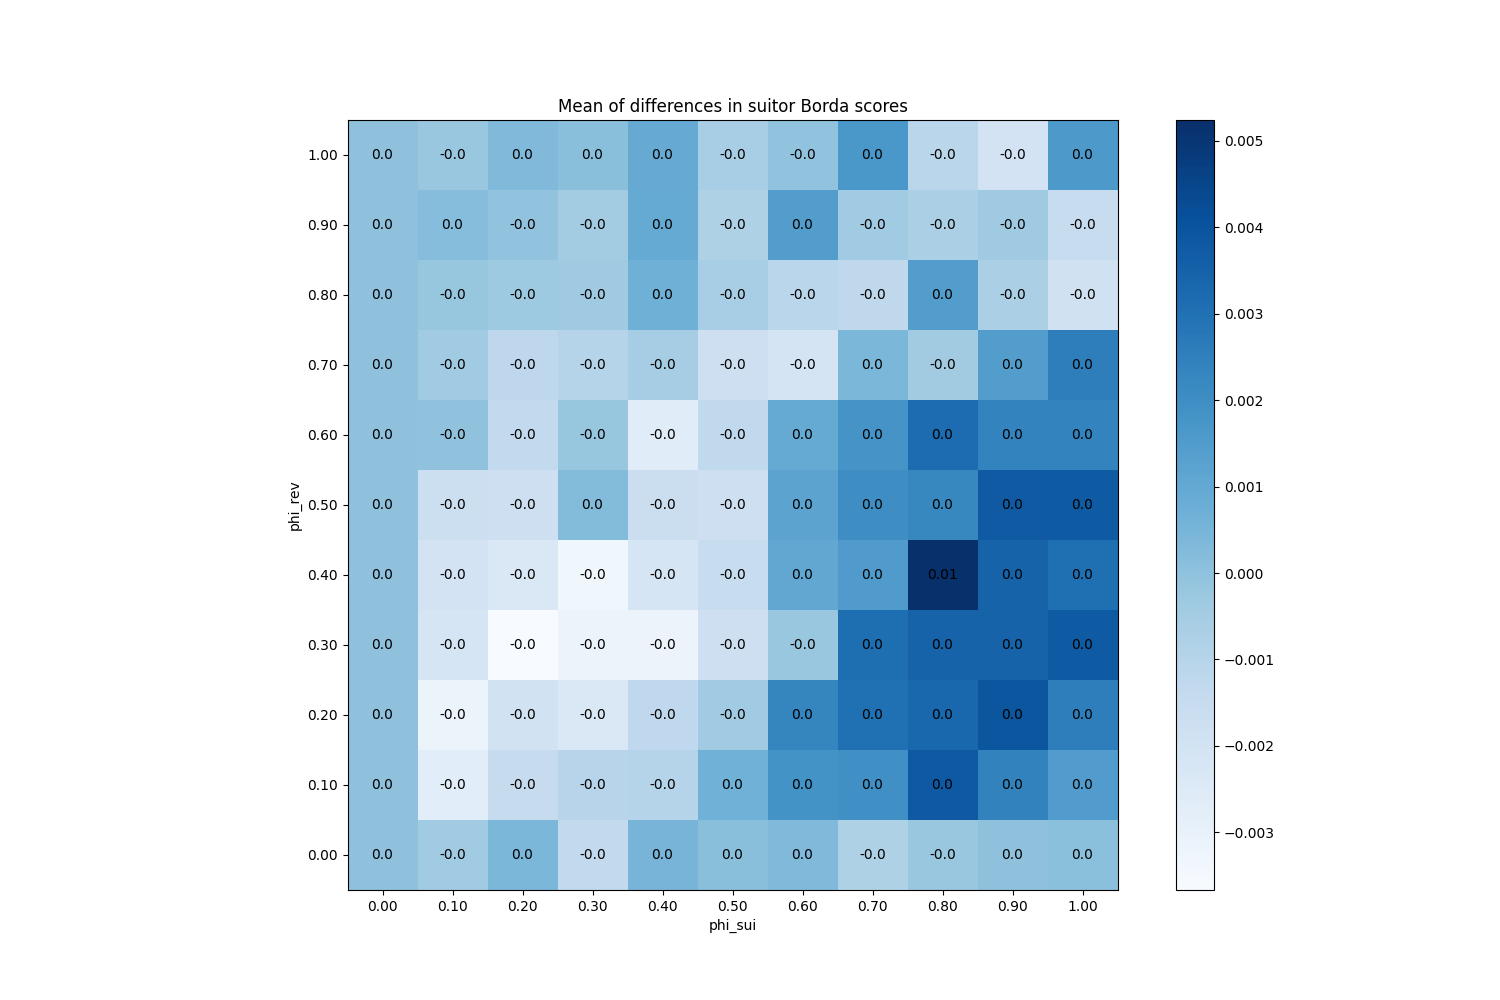

The data file committed next to this chart (first rows):
phi_sui, phi_rev
(0.0, 0.0), 0.0
(0.0, 0.1), 0.0
(0.0, 0.2), 0.0
(0.0, 0.3), 0.0
(0.0, 0.4), 0.0
(0.0, 0.5), 0.0
(0.0, 0.6), 0.0
(0.0, 0.7), 0.0
(0.0, 0.8), 0.0
(0.0, 0.9), 0.0
(0.0, 1.0), 0.0
(0.1, 0.0), -0.0004133
(0.1, 0.1), -0.00272
(0.1, 0.2), -0.003113
(0.1, 0.3), -0.00216
(0.1, 0.4), -0.00206
(0.1, 0.5), -0.00174
(0.1, 0.6), -4.666666666666694e-05
(0.1, 0.7), -0.0004267
(0.1, 0.8), -0.00018
(0.1, 0.9), 0.00018
(0.1, 1.0), -0.0002267
(0.2, 0.0), 0.0004333
(0.2, 0.1), -0.001507
(0.2, 0.2), -0.00196
(0.2, 0.3), -0.003667
(0.2, 0.4), -0.002347
(0.2, 0.5), -0.001773
(0.2, 0.6), -0.00134
(0.2, 0.7), -0.001207
(0.2, 0.8), -0.0003533
(0.2, 0.9), -6.666666666666732e-05
(0.2, 1.0), 0.0003
(0.3, 0.0), -0.001347
(0.3, 0.1), -0.001053
(0.3, 0.2), -0.002373
(0.3, 0.3), -0.003133
(0.3, 0.4), -0.003327
(0.3, 0.5), 0.0002333
(0.3, 0.6), -0.0001867
(0.3, 0.7), -0.001
(0.3, 0.8), -0.0003667
(0.3, 0.9), -0.0005
(0.3, 1.0), 9.333333333333336e-05
(0.4, 0.0), 0.00054
(0.4, 0.1), -0.0009667
(0.4, 0.2), -0.001267
(0.4, 0.3), -0.00316
(0.4, 0.4), -0.00214
(0.4, 0.5), -0.001687
(0.4, 0.6), -0.00264
(0.4, 0.7), -0.00054
(0.4, 0.8), 0.0006867
(0.4, 0.9), 0.0009267
(0.4, 1.0), 0.00092
(0.5, 0.0), 9.99999999999998e-05
(0.5, 0.1), 0.0006733
(0.5, 0.2), -0.00042
(0.5, 0.3), -0.001753
(0.5, 0.4), -0.001567
... 61 more rows
